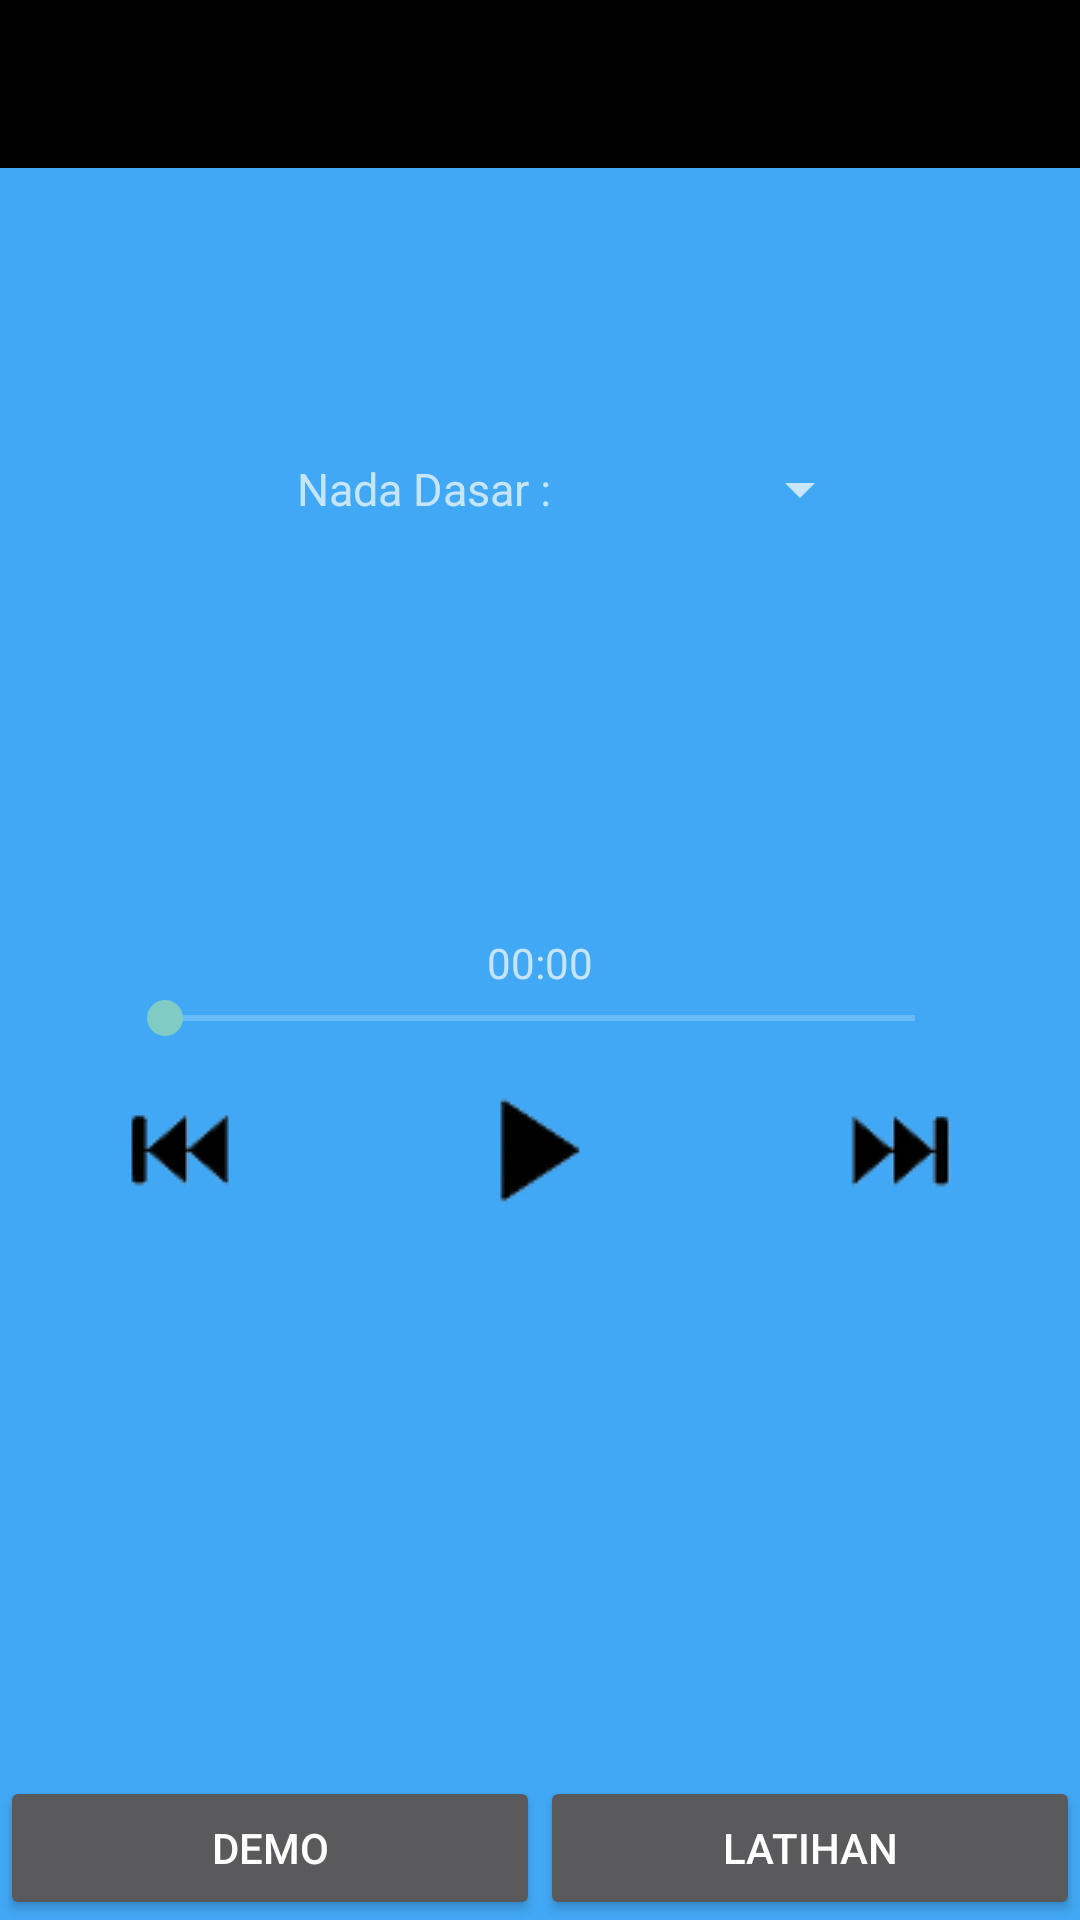

Here is an Android app screen rendered from its layout file. Give the layout XML and the strings, colors and styles it references.
<!-- AndroidManifest.xml: application theme AppTheme -->
<!-- res/layout/latpem.xml -->
<?xml version="1.0" encoding="utf-8"?>
<LinearLayout xmlns:android="http://schemas.android.com/apk/res/android"
    android:id="@+id/LinearLayout1"
    android:layout_width="match_parent"
    android:layout_height="match_parent"
    android:orientation="vertical"
    android:weightSum="1"
    android:background="#41A8F5">

    <include android:id ="@+id/app_bar"
        layout="@layout/app_bar"/>

    <TextView
        android:id="@+id/textnamapemanasan"
        android:layout_width="161dp"
        android:layout_height="58dp"
        android:textSize="18sp"
        android:gravity="center"
        android:layout_gravity="center_horizontal"
        android:layout_weight="0.09"
        android:textAlignment="center"
        android:singleLine="false" />

    <LinearLayout
        android:layout_width="match_parent"
        android:layout_height="wrap_content"
        android:gravity="center"
        android:orientation="horizontal"
        android:paddingLeft="30dp" >

        <TextView
            android:layout_width="wrap_content"
            android:layout_height="wrap_content"
            android:text="Nada Dasar :      "
            android:textSize="15sp"
            android:id="@+id/textView" />

        <Spinner
            android:id="@+id/spinner1"
            android:layout_width="85dp"
            android:layout_height="wrap_content"
            android:paddingLeft="0dp"
            android:paddingRight="0dp" />

    </LinearLayout>

    <RelativeLayout
        android:layout_width="match_parent"
        android:layout_height="wrap_content"
        android:layout_weight="0.91">

        <ImageButton
            android:layout_width="wrap_content"
            android:layout_height="wrap_content"
            android:id="@+id/playbutton"
            android:src="@drawable/playbutton"
            android:layout_centerVertical="true"
            android:layout_centerHorizontal="true"
            android:background="#00000000" />

        <ImageButton
            android:layout_width="wrap_content"
            android:layout_height="wrap_content"
            android:id="@+id/prevbtn"
            android:src="@drawable/prevbutton"
            android:layout_gravity="left"
            android:layout_centerVertical="true"
            android:layout_alignParentLeft="true"
            android:layout_alignParentStart="true"
            android:layout_marginLeft="39dp"
            android:layout_marginStart="39dp"
            android:background="#00000000" />

        <ImageButton
            android:layout_width="wrap_content"
            android:layout_height="wrap_content"
            android:id="@+id/nextbtn"
            android:layout_gravity="right"
            android:src="@drawable/nextbutton"
            android:layout_marginRight="39dp"
            android:layout_marginEnd="39dp"
            android:layout_centerVertical="true"
            android:layout_alignParentRight="true"
            android:layout_alignParentEnd="true"
            android:background="#00000000" />

        <SeekBar
            android:layout_width="wrap_content"
            android:layout_height="wrap_content"
            android:id="@+id/seekBar"
            android:layout_above="@+id/playbutton"
            android:layout_alignLeft="@+id/prevbtn"
            android:layout_alignStart="@+id/prevbtn"
            android:layout_marginBottom="15dp"
            android:layout_alignRight="@+id/nextbtn"
            android:layout_alignEnd="@+id/nextbtn" />

        <TextView
            android:layout_width="wrap_content"
            android:layout_height="wrap_content"
            android:text="00:00"
            android:id="@+id/TimeSeek"
            android:layout_above="@+id/seekBar"
            android:layout_centerHorizontal="true" />

    </RelativeLayout>

    <LinearLayout
        android:gravity="center"
        android:orientation="horizontal"
        android:layout_width="match_parent"
        android:layout_height="wrap_content">

        <Button
            android:layout_width="180dp"
            android:layout_height="wrap_content"
            android:text="@string/btn_demo"
            android:id="@+id/demobtn" />

        <Button
            android:layout_width="match_parent"
            android:layout_height="wrap_content"
            android:text="@string/btn_lthn"
            android:id="@+id/lthnbtn" />
    </LinearLayout>

</LinearLayout>
<!-- res/layout/app_bar.xml (included above) -->
<?xml version="1.0" encoding="utf-8"?>
<android.support.v7.widget.Toolbar xmlns:android="http://schemas.android.com/apk/res/android"
    android:layout_width="match_parent"
    android:layout_height="wrap_content"
    xmlns:app="http://schemas.android.com/apk/res-auto"
    android:background="#000000"
    android:theme="@style/AppTheme.Base">

</android.support.v7.widget.Toolbar>
<!-- resources referenced by this layout -->
<resources>
  <!-- drawable nextbutton: png bitmap (drawable, 1948 bytes) -->
  <!-- drawable playbutton: png bitmap (drawable, 1455 bytes) -->
  <!-- drawable prevbutton: png bitmap (drawable, 1931 bytes) -->
  <string name="btn_demo">DEMO</string>
  <string name="btn_lthn">LATIHAN</string>
  <style name="AppTheme.Base" parent="Theme.AppCompat.NoActionBar">
      <item name="android:textColorPrimary">@color/abc_primary_text_material_dark</item>
      <item name="android:textColorPrimaryInverse">@color/abc_primary_text_material_dark</item>
  </style>
  <style name="AppTheme" parent="AppTheme.Base">
          <item name="android:windowAnimationStyle">@null</item>
  </style>
</resources>
